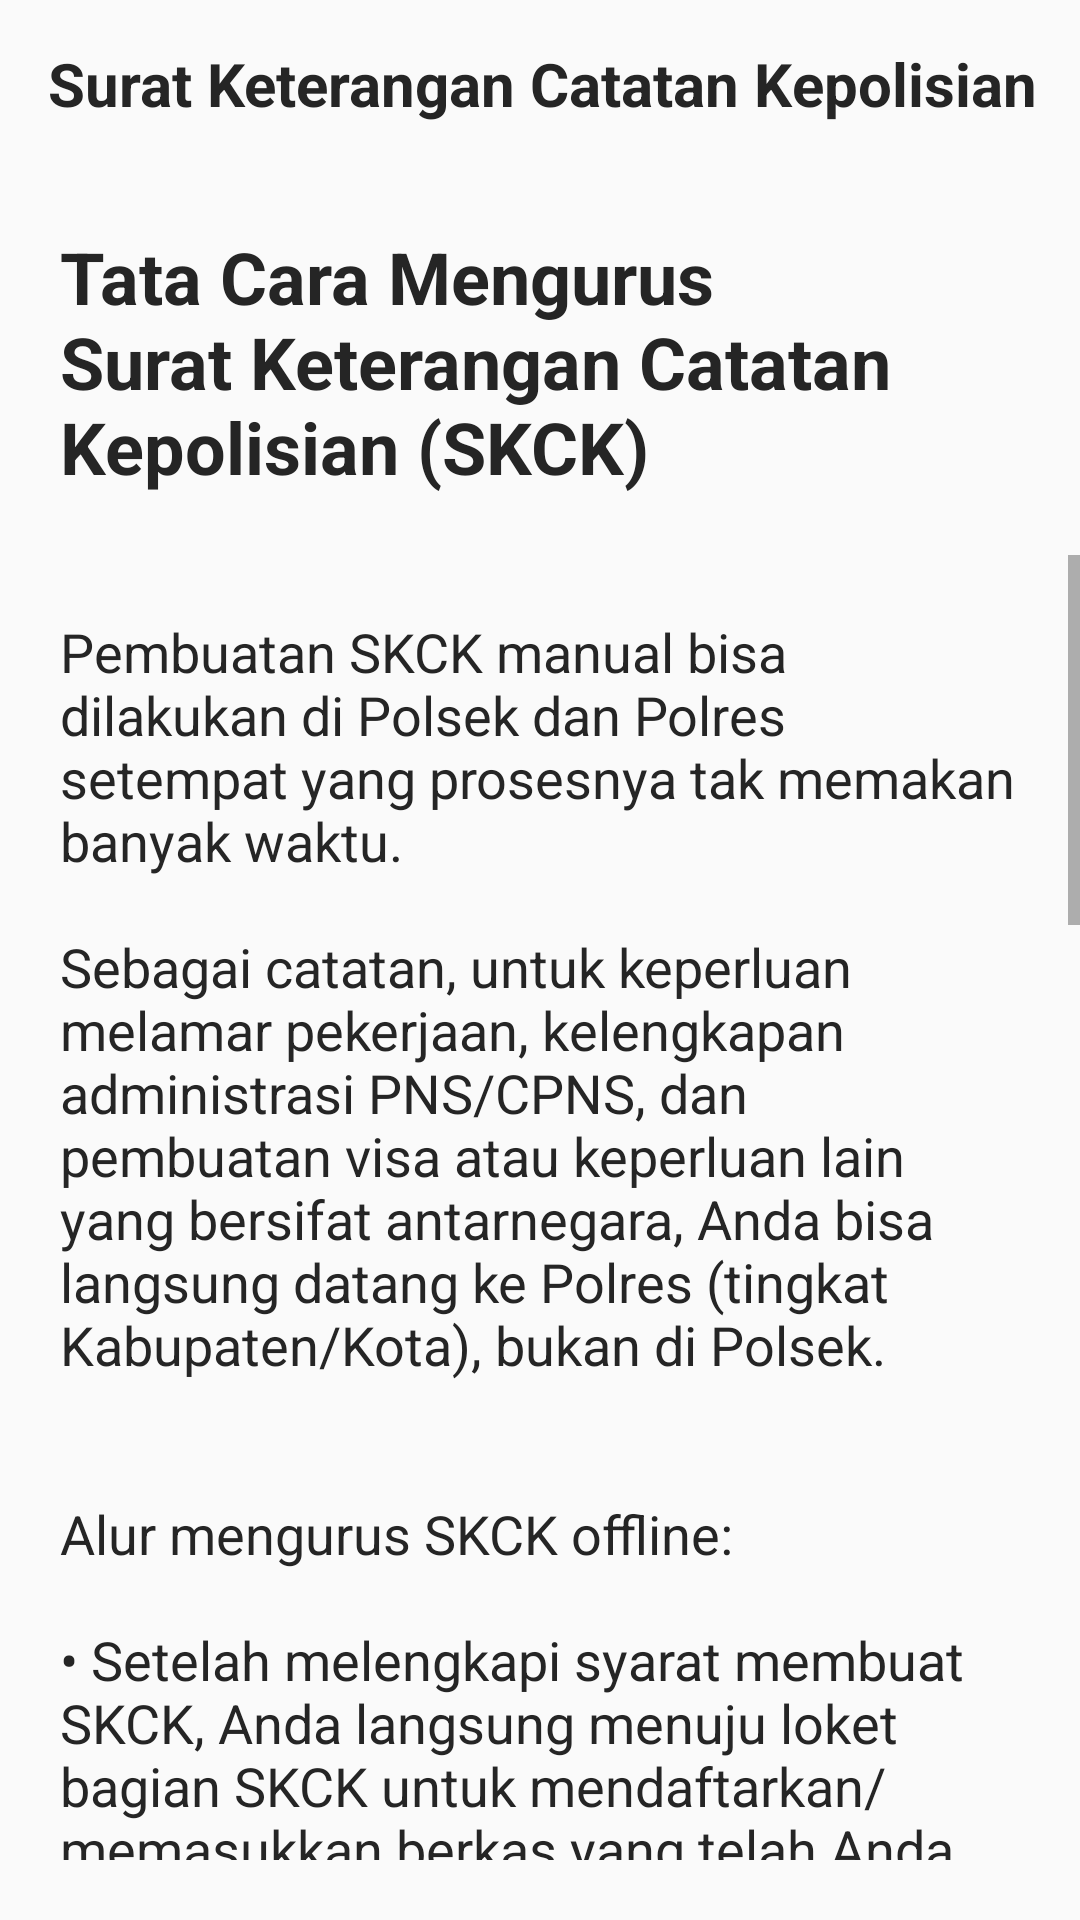

Produce the Android XML layout that renders to this screen, including the resource entries it uses.
<!-- AndroidManifest.xml: application theme Theme.CapstoneProject -->
<!-- res/layout/activity_pengajuan_skck_activity.xml -->
<?xml version="1.0" encoding="utf-8"?>
<androidx.constraintlayout.widget.ConstraintLayout xmlns:android="http://schemas.android.com/apk/res/android"
    xmlns:app="http://schemas.android.com/apk/res-auto"
    xmlns:tools="http://schemas.android.com/tools"
    android:layout_width="match_parent"
    android:layout_height="match_parent"
    tools:context=".service.PengajuanSKCKActivity">

    <LinearLayout
        android:id="@+id/linearLayoutSKCK"
        android:layout_width="match_parent"
        android:layout_height="wrap_content"
        android:layout_marginVertical="10dp"
        android:orientation="vertical"
        tools:ignore="MissingConstraints">

        <com.google.android.material.appbar.AppBarLayout
            android:layout_width="match_parent"
            android:layout_height="wrap_content"
            android:background="@android:color/transparent"
            android:elevation="0dp">

            <androidx.appcompat.widget.Toolbar
                android:id="@+id/toolbarSKCK"
                android:layout_width="match_parent"
                android:layout_height="?actionBarSize"
                app:navigationIcon="@drawable/ic_back">

                <RelativeLayout
                    android:layout_width="match_parent"
                    android:layout_height="wrap_content">

                    <TextView
                        android:layout_width="wrap_content"
                        android:layout_height="wrap_content"
                        android:layout_alignParentStart="true"
                        android:layout_centerInParent="true"
                        android:text="Surat Keterangan Catatan Kepolisian"
                        android:textColor="@color/black"
                        android:textSize="20sp"
                        android:textStyle="bold" />

                </RelativeLayout>

            </androidx.appcompat.widget.Toolbar>

        </com.google.android.material.appbar.AppBarLayout>

        <TextView
            android:layout_width="wrap_content"
            android:layout_height="wrap_content"
            android:layout_margin="20dp"
            android:text="Tata Cara Mengurus Surat Keterangan Catatan Kepolisian (SKCK)"
            android:textSize="24sp"
            android:textColor="@color/black"
            android:textStyle="bold">
        </TextView>
        <ScrollView
            android:layout_width="match_parent"
            android:layout_height="wrap_content"
            android:layout_marginBottom="20dp">

            <TextView
                android:layout_width="wrap_content"
                android:layout_height="wrap_content"
                android:layout_margin="20dp"
                android:text="@string/Detail_SKCK"
                android:textSize="18sp"
                android:autoLink="all"
                android:textColor="@color/black">
            </TextView>

        </ScrollView>

    </LinearLayout>

</androidx.constraintlayout.widget.ConstraintLayout>
<!-- resources referenced by this layout -->
<resources>
  <color name="black">#FF252525</color>
  <string name="Detail_SKCK">Pembuatan SKCK manual bisa dilakukan di Polsek dan Polres setempat yang prosesnya tak memakan banyak waktu.\n
          \nSebagai catatan, untuk keperluan melamar pekerjaan, kelengkapan administrasi PNS/CPNS, dan pembuatan visa atau keperluan lain yang bersifat antarnegara, Anda bisa langsung datang ke Polres (tingkat Kabupaten/Kota), bukan di Polsek.\n\n
          \nAlur mengurus SKCK offline:\n
          \n•	Setelah melengkapi syarat membuat SKCK, Anda langsung menuju loket bagian SKCK untuk mendaftarkan/memasukkan berkas yang telah Anda siapkan. Nanti Anda akan diminta untuk mengisi formulir.\n
          \n•	Pihak Polsek akan meminta kelengkapan syarat-syarat seperti yang telah dijelaskan di atas sebagai kelengkapan. Agar memudahkan dan cepat, pastikan Anda sudah mempersiapkan semua syarat membuat SKCK berupa dokumen yang diminta dan membawa dokumen asli untuk berjaga-jaga jika ada pengecekan.\n
          \n•	Sidik jari, bagi Anda yang mengurus SKCK baru dan belum punya rumus sidik jari, Anda bisa melakukan pengambilan sidik jari di Polres, tepatnya bagian rekam rumus sidik jari. Untuk perekaman sidik jari ini, biasanya akan dipungut biaya tergantung kebijakan Polsek atau Polres setempat. Tapi ada juga Polres atau Polsek yang sudah meniadakan biaya tersebut jadi gratis tak ada biaya sidik jari. Pastikan Anda bertanya dulu mengenai hal ini.\n
          \n•	Kalau mengurus SKCK di Polres, biasanya prosesnya bisa lebih cepat untuk mendapatkan sidik jari sebagai salah satu membuat dalam penerbitan SKCK. Ada pengalaman juga ketika mengurus penerbitan SKCK di Polsek, pihak Polsek akan memberikan surat rekomendasi untuk pembuatan rumus sidik jari di Polres.\n
          \n•	Setelah proses sidik jari selesai, saatnya untuk mengumpulkan berkas-berkas yang telah Anda siapkan dan membayar uang penerbitan SKCK di loket.\n\n
          \nTunggu antrean dan SKCK akan segera selesai.\n
          \nMengurus SKCK secara online bisa dilakukan dengan membuka laman berikut :
  
          \nskck.polri.go.id\n\n
  
      </string>
  <style name="Theme.CapstoneProject" parent="Theme.AppCompat.Light.NoActionBar">
          
          <item name="colorPrimary">@color/purple_700</item>
          <item name="colorPrimaryVariant">@color/purple_700</item>
          <item name="colorOnPrimary">@color/white</item>
          
          <item name="colorSecondary">@color/teal_200</item>
          <item name="colorSecondaryVariant">@color/mainColor</item>
          <item name="colorOnSecondary">@color/black</item>
          
          <item name="android:statusBarColor">?attr/colorPrimaryVariant</item>
          
  
          <item name="android:windowFullscreen">true</item>
  
      </style>
  <color name="purple_700">#FF3700B3</color>
  <color name="white">#FFFFFFFF</color>
  <color name="teal_200">#FF03DAC5</color>
  <color name="mainColor">#0085cc</color>
</resources>
